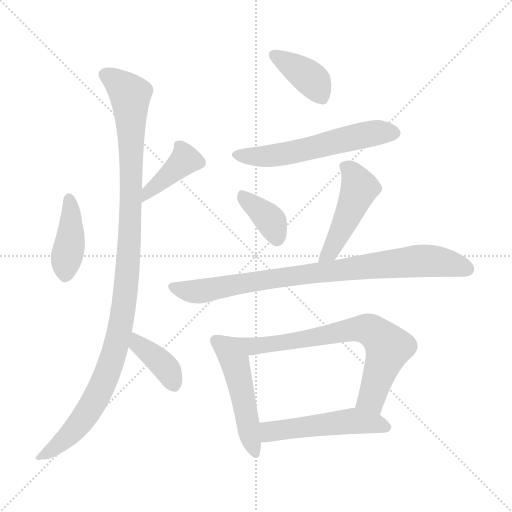
t = 0.00 s
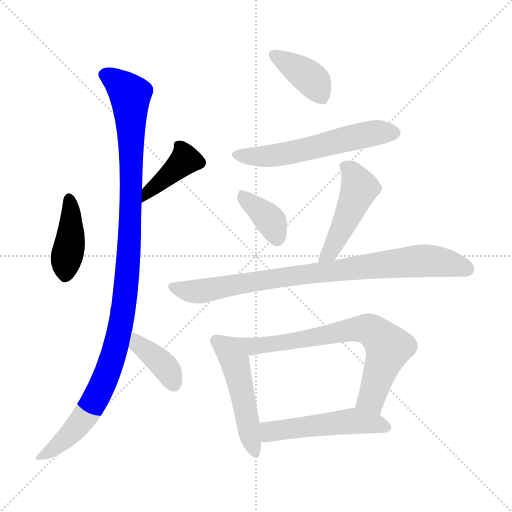
t = 1.79 s
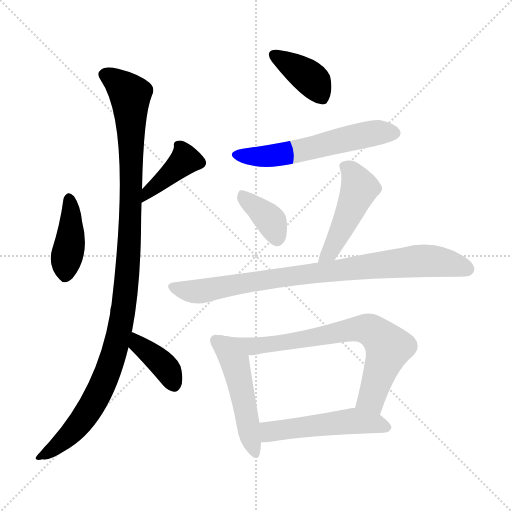
t = 3.58 s
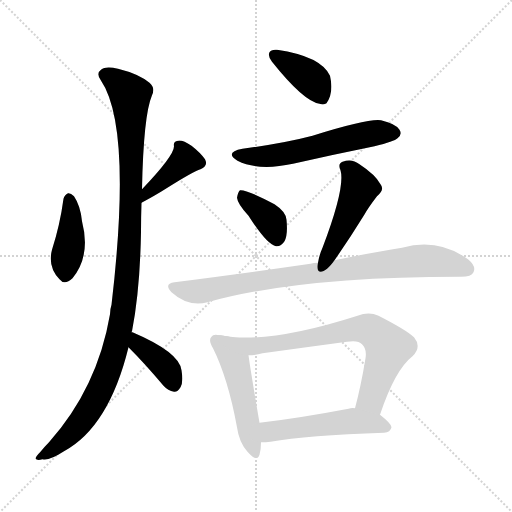
t = 5.37 s
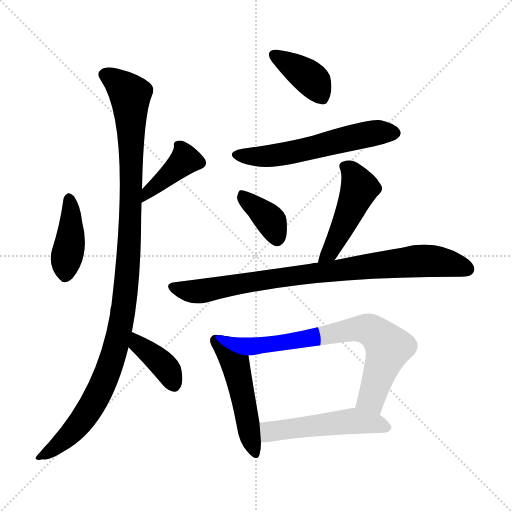
t = 7.16 s
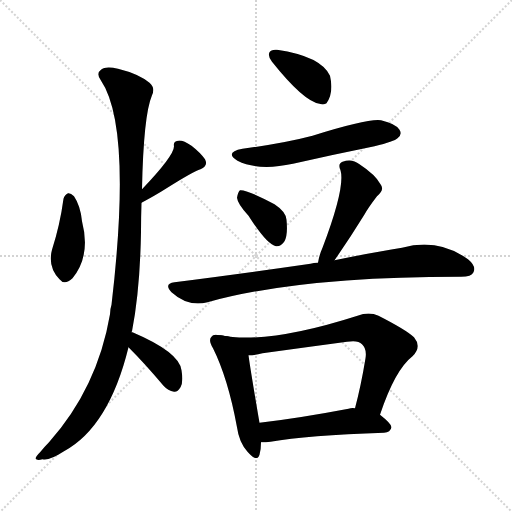
t = 8.95 s

The animated SVG that drew these frames (rendered in a browser with its animation timeline set to each time). Animation: 12 CSS @keyframes rules; one cycle of 8.95 s.

<svg version="1.1" viewBox="0 0 1024 1024" xmlns="http://www.w3.org/2000/svg">
  <g stroke="lightgray" stroke-dasharray="1,1" stroke-width="1" transform="scale(4, 4)">
    <line x1="0" y1="0" x2="256" y2="256"></line>
    <line x1="256" y1="0" x2="0" y2="256"></line>
    <line x1="128" y1="0" x2="128" y2="256"></line>
    <line x1="0" y1="128" x2="256" y2="128"></line>
  </g>
<g transform="scale(1, -1) translate(0, -900)">
   <style type="text/css">
    @keyframes keyframes0 {
      from {
       stroke: blue;
       stroke-dashoffset: 408;
       stroke-width: 128;
       }
       57% {
       animation-timing-function: step-end;
       stroke: blue;
       stroke-dashoffset: 0;
       stroke-width: 128;
       }
       to {
       stroke: black;
       stroke-width: 1024;
       }
       }
       #make-me-a-hanzi-animation-0 {
         animation: keyframes0 0.582031s both;
         animation-delay: 0.000000s;
         animation-timing-function: linear;
       }
    @keyframes keyframes1 {
      from {
       stroke: blue;
       stroke-dashoffset: 400;
       stroke-width: 128;
       }
       57% {
       animation-timing-function: step-end;
       stroke: blue;
       stroke-dashoffset: 0;
       stroke-width: 128;
       }
       to {
       stroke: black;
       stroke-width: 1024;
       }
       }
       #make-me-a-hanzi-animation-1 {
         animation: keyframes1 0.575521s both;
         animation-delay: 0.582031s;
         animation-timing-function: linear;
       }
    @keyframes keyframes2 {
      from {
       stroke: blue;
       stroke-dashoffset: 1105;
       stroke-width: 128;
       }
       78% {
       animation-timing-function: step-end;
       stroke: blue;
       stroke-dashoffset: 0;
       stroke-width: 128;
       }
       to {
       stroke: black;
       stroke-width: 1024;
       }
       }
       #make-me-a-hanzi-animation-2 {
         animation: keyframes2 1.149251s both;
         animation-delay: 1.157552s;
         animation-timing-function: linear;
       }
    @keyframes keyframes3 {
      from {
       stroke: blue;
       stroke-dashoffset: 385;
       stroke-width: 128;
       }
       56% {
       animation-timing-function: step-end;
       stroke: blue;
       stroke-dashoffset: 0;
       stroke-width: 128;
       }
       to {
       stroke: black;
       stroke-width: 1024;
       }
       }
       #make-me-a-hanzi-animation-3 {
         animation: keyframes3 0.563314s both;
         animation-delay: 2.306803s;
         animation-timing-function: linear;
       }
    @keyframes keyframes4 {
      from {
       stroke: blue;
       stroke-dashoffset: 388;
       stroke-width: 128;
       }
       56% {
       animation-timing-function: step-end;
       stroke: blue;
       stroke-dashoffset: 0;
       stroke-width: 128;
       }
       to {
       stroke: black;
       stroke-width: 1024;
       }
       }
       #make-me-a-hanzi-animation-4 {
         animation: keyframes4 0.565755s both;
         animation-delay: 2.870117s;
         animation-timing-function: linear;
       }
    @keyframes keyframes5 {
      from {
       stroke: blue;
       stroke-dashoffset: 574;
       stroke-width: 128;
       }
       65% {
       animation-timing-function: step-end;
       stroke: blue;
       stroke-dashoffset: 0;
       stroke-width: 128;
       }
       to {
       stroke: black;
       stroke-width: 1024;
       }
       }
       #make-me-a-hanzi-animation-5 {
         animation: keyframes5 0.717122s both;
         animation-delay: 3.435872s;
         animation-timing-function: linear;
       }
    @keyframes keyframes6 {
      from {
       stroke: blue;
       stroke-dashoffset: 375;
       stroke-width: 128;
       }
       55% {
       animation-timing-function: step-end;
       stroke: blue;
       stroke-dashoffset: 0;
       stroke-width: 128;
       }
       to {
       stroke: black;
       stroke-width: 1024;
       }
       }
       #make-me-a-hanzi-animation-6 {
         animation: keyframes6 0.555176s both;
         animation-delay: 4.152995s;
         animation-timing-function: linear;
       }
    @keyframes keyframes7 {
      from {
       stroke: blue;
       stroke-dashoffset: 475;
       stroke-width: 128;
       }
       61% {
       animation-timing-function: step-end;
       stroke: blue;
       stroke-dashoffset: 0;
       stroke-width: 128;
       }
       to {
       stroke: black;
       stroke-width: 1024;
       }
       }
       #make-me-a-hanzi-animation-7 {
         animation: keyframes7 0.636556s both;
         animation-delay: 4.708171s;
         animation-timing-function: linear;
       }
    @keyframes keyframes8 {
      from {
       stroke: blue;
       stroke-dashoffset: 852;
       stroke-width: 128;
       }
       73% {
       animation-timing-function: step-end;
       stroke: blue;
       stroke-dashoffset: 0;
       stroke-width: 128;
       }
       to {
       stroke: black;
       stroke-width: 1024;
       }
       }
       #make-me-a-hanzi-animation-8 {
         animation: keyframes8 0.943359s both;
         animation-delay: 5.344727s;
         animation-timing-function: linear;
       }
    @keyframes keyframes9 {
      from {
       stroke: blue;
       stroke-dashoffset: 496;
       stroke-width: 128;
       }
       62% {
       animation-timing-function: step-end;
       stroke: blue;
       stroke-dashoffset: 0;
       stroke-width: 128;
       }
       to {
       stroke: black;
       stroke-width: 1024;
       }
       }
       #make-me-a-hanzi-animation-9 {
         animation: keyframes9 0.653646s both;
         animation-delay: 6.288086s;
         animation-timing-function: linear;
       }
    @keyframes keyframes10 {
      from {
       stroke: blue;
       stroke-dashoffset: 744;
       stroke-width: 128;
       }
       71% {
       animation-timing-function: step-end;
       stroke: blue;
       stroke-dashoffset: 0;
       stroke-width: 128;
       }
       to {
       stroke: black;
       stroke-width: 1024;
       }
       }
       #make-me-a-hanzi-animation-10 {
         animation: keyframes10 0.855469s both;
         animation-delay: 6.941732s;
         animation-timing-function: linear;
       }
    @keyframes keyframes11 {
      from {
       stroke: blue;
       stroke-dashoffset: 512;
       stroke-width: 128;
       }
       63% {
       animation-timing-function: step-end;
       stroke: blue;
       stroke-dashoffset: 0;
       stroke-width: 128;
       }
       to {
       stroke: black;
       stroke-width: 1024;
       }
       }
       #make-me-a-hanzi-animation-11 {
         animation: keyframes11 0.666667s both;
         animation-delay: 7.797201s;
         animation-timing-function: linear;
       }
</style>
<path d="M 127.0 502.5 Q 120.0 450.5 104.0 400.5 Q 95.0 366.5 119.0 341.5 Q 129.0 328.5 145.0 343.5 Q 182.0 388.5 164.0 457.5 Q 161.0 488.5 148.0 507.5 Q 141.0 514.5 136.0 513.5 Q 129.0 510.5 127.0 502.5 Z" fill="lightgray"></path> 
<path d="M 283.0 494.5 Q 311.0 509.5 330.0 521.5 Q 387.0 557.5 401.0 561.5 Q 417.0 568.5 410.0 581.5 Q 401.0 594.5 383.0 608.5 Q 365.0 620.5 356.0 618.5 Q 346.0 617.5 348.0 607.5 Q 348.0 588.5 284.0 521.5 C 263.0 499.5 257.0 480.5 283.0 494.5 Z" fill="lightgray"></path> 
<path d="M 263.0 235.5 Q 263.0 236.5 264.0 237.5 Q 280.0 319.5 282.0 435.5 Q 282.0 465.5 283.0 494.5 L 284.0 521.5 Q 287.0 669.5 304.0 709.5 Q 311.0 724.5 299.0 734.5 Q 277.0 752.5 236.0 762.5 Q 211.0 768.5 202.0 760.5 Q 192.0 753.5 201.0 740.5 Q 265.0 647.5 223.0 290.5 Q 220.0 281.5 220.0 271.5 Q 195.0 124.5 98.0 15.5 Q 89.0 6.5 81.0 -3.5 Q 71.0 -13.5 71.0 -17.5 Q 74.0 -21.5 85.0 -18.5 Q 97.0 -22.5 128.0 -2.5 Q 218.0 46.5 257.0 205.5 L 263.0 235.5 Z" fill="lightgray"></path> 
<path d="M 257.0 205.5 Q 290.0 172.5 327.0 128.5 Q 336.0 118.5 348.0 116.5 Q 355.0 115.5 361.0 125.5 Q 367.0 135.5 363.0 159.5 Q 359.0 195.5 265.0 235.5 L 263.0 235.5 C 234.0 242.5 236.0 226.5 257.0 205.5 Z" fill="lightgray"></path> 
<path d="M 554.0 800.5 Q 542.0 801.5 539.0 795.5 Q 535.0 788.5 544.0 776.5 Q 607.0 697.5 639.0 692.5 Q 648.0 689.5 653.0 693.5 Q 668.0 714.5 660.0 748.5 Q 642.0 787.5 554.0 800.5 Z" fill="lightgray"></path> 
<path d="M 485.0 602.5 Q 448.0 595.5 475.0 578.5 Q 517.0 557.5 586.0 572.5 Q 665.0 590.5 749.0 607.5 Q 789.0 617.5 795.0 623.5 Q 805.0 630.5 799.0 640.5 Q 792.0 652.5 762.0 659.5 Q 737.0 663.5 625.0 628.5 Q 568.0 613.5 485.0 602.5 Z" fill="lightgray"></path> 
<path d="M 497.0 468.5 Q 534.0 410.5 552.0 407.5 Q 562.0 406.5 569.0 417.5 Q 576.0 430.5 573.0 460.5 Q 572.0 476.5 549.0 491.5 Q 492.0 521.5 480.0 519.5 Q 476.0 516.5 474.0 504.5 Q 475.0 492.5 497.0 468.5 Z" fill="lightgray"></path> 
<path d="M 669.0 379.5 Q 699.0 422.5 728.0 469.5 Q 737.0 485.5 754.0 507.5 Q 770.0 520.5 761.0 531.5 Q 751.0 550.5 719.0 571.5 Q 704.0 583.5 685.0 576.5 Q 675.0 572.5 681.0 559.5 Q 691.0 525.5 645.0 404.5 Q 638.0 388.5 636.0 374.5 C 630.0 345.5 652.0 354.5 669.0 379.5 Z" fill="lightgray"></path> 
<path d="M 636.0 374.5 Q 627.0 374.5 621.0 372.5 Q 497.0 354.5 349.0 335.5 Q 327.0 332.5 343.0 315.5 Q 376.0 285.5 415.0 295.5 Q 598.0 346.5 919.0 346.5 Q 920.0 346.5 922.0 346.5 Q 943.0 346.5 947.0 355.5 Q 953.0 367.5 936.0 381.5 Q 876.0 424.5 804.0 404.5 Q 747.0 395.5 669.0 379.5 L 636.0 374.5 Z" fill="lightgray"></path> 
<path d="M 439.0 229.5 Q 426.0 232.5 423.0 226.5 Q 416.0 220.5 426.0 203.5 Q 456.0 143.5 474.0 45.5 Q 478.0 15.5 495.0 -3.5 Q 514.0 -25.5 519.0 -9.5 Q 522.0 0.5 522.0 15.5 L 519.0 54.5 Q 501.0 159.5 497.0 189.5 C 493.0 219.5 469.0 226.5 439.0 229.5 Z" fill="lightgray"></path> 
<path d="M 760.0 70.5 Q 790.0 160.5 825.0 187.5 Q 844.0 206.5 828.0 225.5 Q 812.0 240.5 757.0 268.5 Q 738.0 277.5 715.0 268.5 Q 534.0 210.5 441.0 229.5 Q 440.0 229.5 439.0 229.5 C 409.0 233.5 467.0 186.5 497.0 189.5 Q 510.0 189.5 525.0 193.5 Q 612.0 205.5 694.0 216.5 Q 716.0 220.5 724.0 211.5 Q 734.0 202.5 731.0 183.5 Q 722.0 128.5 710.0 83.5 C 703.0 54.5 750.0 42.5 760.0 70.5 Z" fill="lightgray"></path> 
<path d="M 522.0 15.5 Q 532.0 15.5 541.0 16.5 Q 614.0 29.5 768.0 34.5 Q 781.0 35.5 783.0 45.5 Q 783.0 52.5 760.0 70.5 L 710.0 83.5 Q 703.0 84.5 697.0 82.5 Q 597.0 63.5 519.0 54.5 C 489.0 50.5 492.0 14.5 522.0 15.5 Z" fill="lightgray"></path> 
      <clipPath id="make-me-a-hanzi-clip-0">
      <path d="M 127.0 502.5 Q 120.0 450.5 104.0 400.5 Q 95.0 366.5 119.0 341.5 Q 129.0 328.5 145.0 343.5 Q 182.0 388.5 164.0 457.5 Q 161.0 488.5 148.0 507.5 Q 141.0 514.5 136.0 513.5 Q 129.0 510.5 127.0 502.5 Z" fill="lightgray"></path>
      </clipPath>
      <path clip-path="url(#make-me-a-hanzi-clip-0)" d="M 138.0 502.5 L 142.0 443.5 L 131.0 351.5 " fill="none" id="make-me-a-hanzi-animation-0" stroke-dasharray="280 560" stroke-linecap="round"></path>

      <clipPath id="make-me-a-hanzi-clip-1">
      <path d="M 283.0 494.5 Q 311.0 509.5 330.0 521.5 Q 387.0 557.5 401.0 561.5 Q 417.0 568.5 410.0 581.5 Q 401.0 594.5 383.0 608.5 Q 365.0 620.5 356.0 618.5 Q 346.0 617.5 348.0 607.5 Q 348.0 588.5 284.0 521.5 C 263.0 499.5 257.0 480.5 283.0 494.5 Z" fill="lightgray"></path>
      </clipPath>
      <path clip-path="url(#make-me-a-hanzi-clip-1)" d="M 399.0 574.5 L 368.0 577.5 L 330.0 541.5 L 300.0 523.5 L 288.0 501.5 " fill="none" id="make-me-a-hanzi-animation-1" stroke-dasharray="272 544" stroke-linecap="round"></path>

      <clipPath id="make-me-a-hanzi-clip-2">
      <path d="M 263.0 235.5 Q 263.0 236.5 264.0 237.5 Q 280.0 319.5 282.0 435.5 Q 282.0 465.5 283.0 494.5 L 284.0 521.5 Q 287.0 669.5 304.0 709.5 Q 311.0 724.5 299.0 734.5 Q 277.0 752.5 236.0 762.5 Q 211.0 768.5 202.0 760.5 Q 192.0 753.5 201.0 740.5 Q 265.0 647.5 223.0 290.5 Q 220.0 281.5 220.0 271.5 Q 195.0 124.5 98.0 15.5 Q 89.0 6.5 81.0 -3.5 Q 71.0 -13.5 71.0 -17.5 Q 74.0 -21.5 85.0 -18.5 Q 97.0 -22.5 128.0 -2.5 Q 218.0 46.5 257.0 205.5 L 263.0 235.5 Z" fill="lightgray"></path>
      </clipPath>
      <path clip-path="url(#make-me-a-hanzi-clip-2)" d="M 209.0 750.5 L 237.0 734.5 L 260.0 707.5 L 264.0 557.5 L 248.0 287.5 L 220.0 166.5 L 187.0 93.5 L 141.0 32.5 L 78.0 -17.5 " fill="none" id="make-me-a-hanzi-animation-2" stroke-dasharray="977 1954" stroke-linecap="round"></path>

      <clipPath id="make-me-a-hanzi-clip-3">
      <path d="M 257.0 205.5 Q 290.0 172.5 327.0 128.5 Q 336.0 118.5 348.0 116.5 Q 355.0 115.5 361.0 125.5 Q 367.0 135.5 363.0 159.5 Q 359.0 195.5 265.0 235.5 L 263.0 235.5 C 234.0 242.5 236.0 226.5 257.0 205.5 Z" fill="lightgray"></path>
      </clipPath>
      <path clip-path="url(#make-me-a-hanzi-clip-3)" d="M 264.0 227.5 L 325.0 172.5 L 347.0 131.5 " fill="none" id="make-me-a-hanzi-animation-3" stroke-dasharray="257 514" stroke-linecap="round"></path>

      <clipPath id="make-me-a-hanzi-clip-4">
      <path d="M 554.0 800.5 Q 542.0 801.5 539.0 795.5 Q 535.0 788.5 544.0 776.5 Q 607.0 697.5 639.0 692.5 Q 648.0 689.5 653.0 693.5 Q 668.0 714.5 660.0 748.5 Q 642.0 787.5 554.0 800.5 Z" fill="lightgray"></path>
      </clipPath>
      <path clip-path="url(#make-me-a-hanzi-clip-4)" d="M 549.0 790.5 L 621.0 743.5 L 645.0 704.5 " fill="none" id="make-me-a-hanzi-animation-4" stroke-dasharray="260 520" stroke-linecap="round"></path>

      <clipPath id="make-me-a-hanzi-clip-5">
      <path d="M 485.0 602.5 Q 448.0 595.5 475.0 578.5 Q 517.0 557.5 586.0 572.5 Q 665.0 590.5 749.0 607.5 Q 789.0 617.5 795.0 623.5 Q 805.0 630.5 799.0 640.5 Q 792.0 652.5 762.0 659.5 Q 737.0 663.5 625.0 628.5 Q 568.0 613.5 485.0 602.5 Z" fill="lightgray"></path>
      </clipPath>
      <path clip-path="url(#make-me-a-hanzi-clip-5)" d="M 477.0 591.5 L 511.0 586.5 L 555.0 589.5 L 734.0 631.5 L 790.0 633.5 " fill="none" id="make-me-a-hanzi-animation-5" stroke-dasharray="446 892" stroke-linecap="round"></path>

      <clipPath id="make-me-a-hanzi-clip-6">
      <path d="M 497.0 468.5 Q 534.0 410.5 552.0 407.5 Q 562.0 406.5 569.0 417.5 Q 576.0 430.5 573.0 460.5 Q 572.0 476.5 549.0 491.5 Q 492.0 521.5 480.0 519.5 Q 476.0 516.5 474.0 504.5 Q 475.0 492.5 497.0 468.5 Z" fill="lightgray"></path>
      </clipPath>
      <path clip-path="url(#make-me-a-hanzi-clip-6)" d="M 483.0 513.5 L 542.0 457.5 L 554.0 421.5 " fill="none" id="make-me-a-hanzi-animation-6" stroke-dasharray="247 494" stroke-linecap="round"></path>

      <clipPath id="make-me-a-hanzi-clip-7">
      <path d="M 669.0 379.5 Q 699.0 422.5 728.0 469.5 Q 737.0 485.5 754.0 507.5 Q 770.0 520.5 761.0 531.5 Q 751.0 550.5 719.0 571.5 Q 704.0 583.5 685.0 576.5 Q 675.0 572.5 681.0 559.5 Q 691.0 525.5 645.0 404.5 Q 638.0 388.5 636.0 374.5 C 630.0 345.5 652.0 354.5 669.0 379.5 Z" fill="lightgray"></path>
      </clipPath>
      <path clip-path="url(#make-me-a-hanzi-clip-7)" d="M 689.0 566.5 L 704.0 556.5 L 719.0 523.5 L 660.0 395.5 L 641.0 381.5 " fill="none" id="make-me-a-hanzi-animation-7" stroke-dasharray="347 694" stroke-linecap="round"></path>

      <clipPath id="make-me-a-hanzi-clip-8">
      <path d="M 636.0 374.5 Q 627.0 374.5 621.0 372.5 Q 497.0 354.5 349.0 335.5 Q 327.0 332.5 343.0 315.5 Q 376.0 285.5 415.0 295.5 Q 598.0 346.5 919.0 346.5 Q 920.0 346.5 922.0 346.5 Q 943.0 346.5 947.0 355.5 Q 953.0 367.5 936.0 381.5 Q 876.0 424.5 804.0 404.5 Q 747.0 395.5 669.0 379.5 L 636.0 374.5 Z" fill="lightgray"></path>
      </clipPath>
      <path clip-path="url(#make-me-a-hanzi-clip-8)" d="M 346.0 325.5 L 404.0 317.5 L 501.0 336.5 L 844.0 378.5 L 879.0 376.5 L 935.0 361.5 " fill="none" id="make-me-a-hanzi-animation-8" stroke-dasharray="724 1448" stroke-linecap="round"></path>

      <clipPath id="make-me-a-hanzi-clip-9">
      <path d="M 439.0 229.5 Q 426.0 232.5 423.0 226.5 Q 416.0 220.5 426.0 203.5 Q 456.0 143.5 474.0 45.5 Q 478.0 15.5 495.0 -3.5 Q 514.0 -25.5 519.0 -9.5 Q 522.0 0.5 522.0 15.5 L 519.0 54.5 Q 501.0 159.5 497.0 189.5 C 493.0 219.5 469.0 226.5 439.0 229.5 Z" fill="lightgray"></path>
      </clipPath>
      <path clip-path="url(#make-me-a-hanzi-clip-9)" d="M 432.0 218.5 L 470.0 171.5 L 508.0 -3.5 " fill="none" id="make-me-a-hanzi-animation-9" stroke-dasharray="368 736" stroke-linecap="round"></path>

      <clipPath id="make-me-a-hanzi-clip-10">
      <path d="M 760.0 70.5 Q 790.0 160.5 825.0 187.5 Q 844.0 206.5 828.0 225.5 Q 812.0 240.5 757.0 268.5 Q 738.0 277.5 715.0 268.5 Q 534.0 210.5 441.0 229.5 Q 440.0 229.5 439.0 229.5 C 409.0 233.5 467.0 186.5 497.0 189.5 Q 510.0 189.5 525.0 193.5 Q 612.0 205.5 694.0 216.5 Q 716.0 220.5 724.0 211.5 Q 734.0 202.5 731.0 183.5 Q 722.0 128.5 710.0 83.5 C 703.0 54.5 750.0 42.5 760.0 70.5 Z" fill="lightgray"></path>
      </clipPath>
      <path clip-path="url(#make-me-a-hanzi-clip-10)" d="M 446.0 225.5 L 502.0 206.5 L 712.0 242.5 L 741.0 239.5 L 777.0 205.5 L 743.0 103.5 L 718.0 88.5 " fill="none" id="make-me-a-hanzi-animation-10" stroke-dasharray="616 1232" stroke-linecap="round"></path>

      <clipPath id="make-me-a-hanzi-clip-11">
      <path d="M 522.0 15.5 Q 532.0 15.5 541.0 16.5 Q 614.0 29.5 768.0 34.5 Q 781.0 35.5 783.0 45.5 Q 783.0 52.5 760.0 70.5 L 710.0 83.5 Q 703.0 84.5 697.0 82.5 Q 597.0 63.5 519.0 54.5 C 489.0 50.5 492.0 14.5 522.0 15.5 Z" fill="lightgray"></path>
      </clipPath>
      <path clip-path="url(#make-me-a-hanzi-clip-11)" d="M 527.0 22.5 L 543.0 37.5 L 693.0 56.5 L 749.0 53.5 L 775.0 45.5 " fill="none" id="make-me-a-hanzi-animation-11" stroke-dasharray="384 768" stroke-linecap="round"></path>

</g>
</svg>
